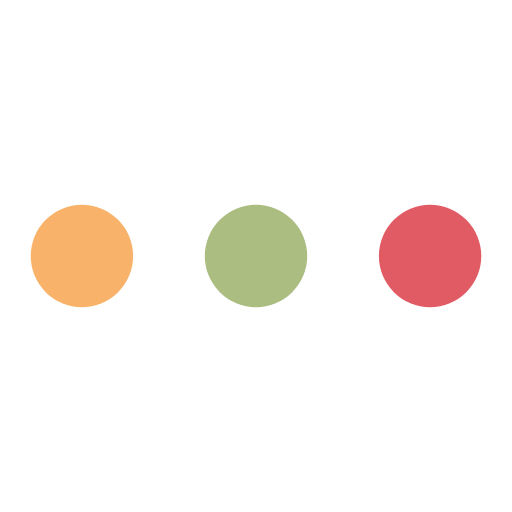
t = 0.00 s
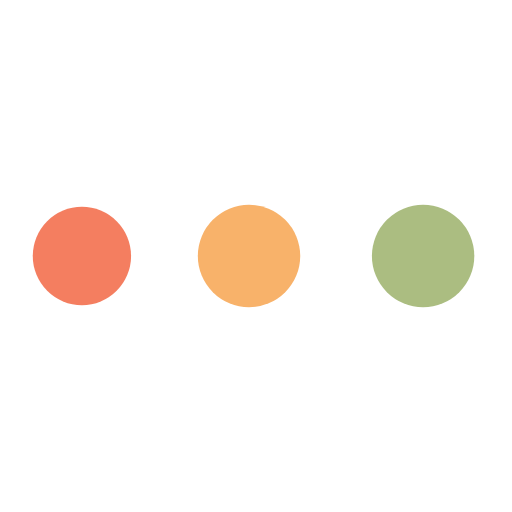
t = 0.59 s
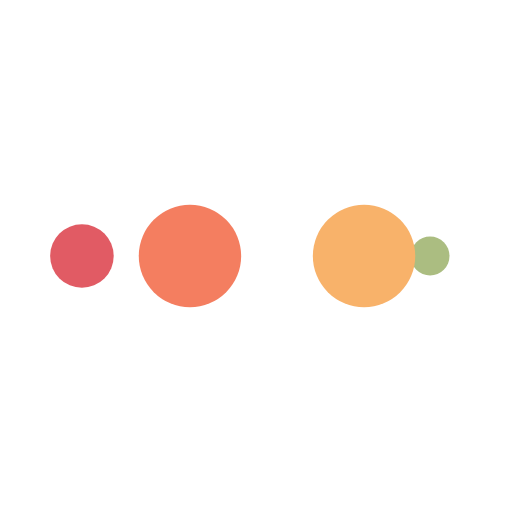
t = 0.98 s
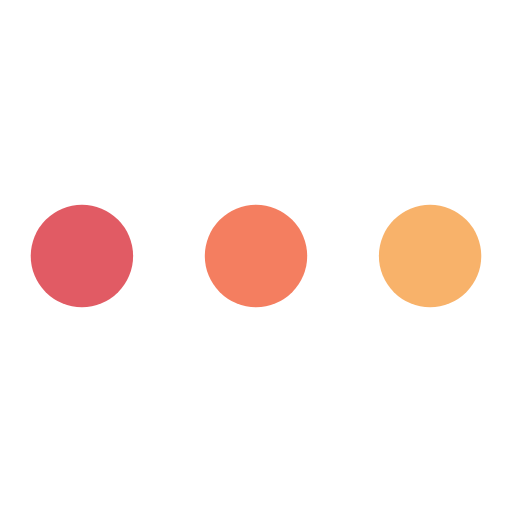
t = 1.56 s
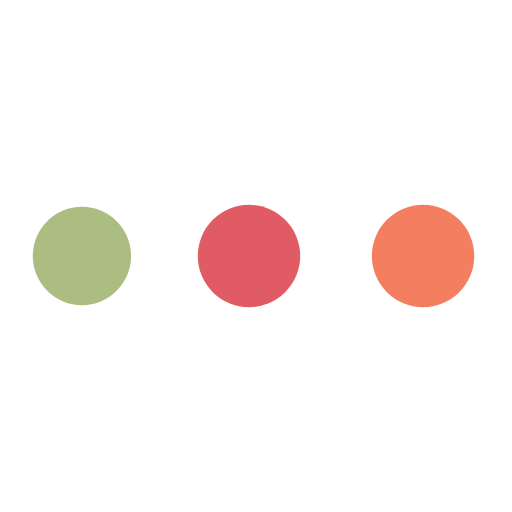
t = 2.15 s
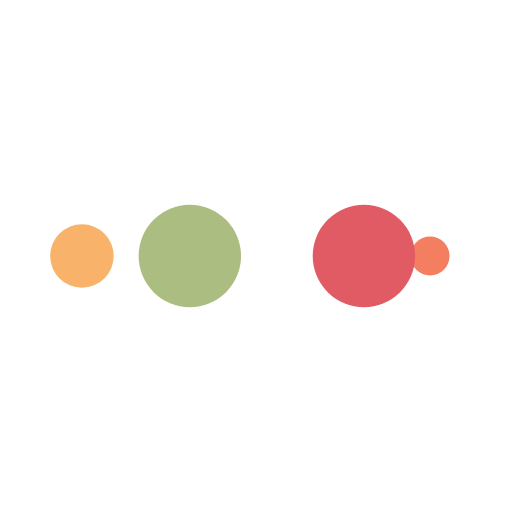
t = 2.54 s

The animated SVG that drew these frames (rendered in a browser with its animation timeline set to each time). Animation: 10 SMIL elements (animate=10); one cycle of 3.12 s, repeats indefinitely.

<svg xmlns="http://www.w3.org/2000/svg" xmlns:xlink="http://www.w3.org/1999/xlink" style="margin: auto; display: block; shape-rendering: auto;" viewBox="0 0 100 100" preserveAspectRatio="xMidYMid"><circle cx="84" cy="50" r="1.59183" fill="#e15b64"><animate attributeName="r" repeatCount="indefinite" dur="0.78125s" calcMode="spline" keyTimes="0;1" values="10;0" keySplines="0 0.5 0.5 1" begin="0s"/><animate attributeName="fill" repeatCount="indefinite" dur="3.125s" calcMode="discrete" keyTimes="0;0.25;0.5;0.75;1" values="#e15b64;#abbd81;#f8b26a;#f47e60;#e15b64" begin="0s"/></circle><circle cx="78.5878" cy="50" r="10" fill="#e15b64"><animate attributeName="r" repeatCount="indefinite" dur="3.125s" calcMode="spline" keyTimes="0;0.25;0.5;0.75;1" values="0;0;10;10;10" keySplines="0 0.5 0.5 1;0 0.5 0.5 1;0 0.5 0.5 1;0 0.5 0.5 1" begin="0s"/><animate attributeName="cx" repeatCount="indefinite" dur="3.125s" calcMode="spline" keyTimes="0;0.25;0.5;0.75;1" values="16;16;16;50;84" keySplines="0 0.5 0.5 1;0 0.5 0.5 1;0 0.5 0.5 1;0 0.5 0.5 1" begin="0s"/></circle><circle cx="16" cy="50" r="0" fill="#f47e60"><animate attributeName="r" repeatCount="indefinite" dur="3.125s" calcMode="spline" keyTimes="0;0.25;0.5;0.75;1" values="0;0;10;10;10" keySplines="0 0.5 0.5 1;0 0.5 0.5 1;0 0.5 0.5 1;0 0.5 0.5 1" begin="-0.78125s"/><animate attributeName="cx" repeatCount="indefinite" dur="3.125s" calcMode="spline" keyTimes="0;0.25;0.5;0.75;1" values="16;16;16;50;84" keySplines="0 0.5 0.5 1;0 0.5 0.5 1;0 0.5 0.5 1;0 0.5 0.5 1" begin="-0.78125s"/></circle><circle cx="16" cy="50" r="8.40817" fill="#f8b26a"><animate attributeName="r" repeatCount="indefinite" dur="3.125s" calcMode="spline" keyTimes="0;0.25;0.5;0.75;1" values="0;0;10;10;10" keySplines="0 0.5 0.5 1;0 0.5 0.5 1;0 0.5 0.5 1;0 0.5 0.5 1" begin="-1.5625s"/><animate attributeName="cx" repeatCount="indefinite" dur="3.125s" calcMode="spline" keyTimes="0;0.25;0.5;0.75;1" values="16;16;16;50;84" keySplines="0 0.5 0.5 1;0 0.5 0.5 1;0 0.5 0.5 1;0 0.5 0.5 1" begin="-1.5625s"/></circle><circle cx="44.5878" cy="50" r="10" fill="#abbd81"><animate attributeName="r" repeatCount="indefinite" dur="3.125s" calcMode="spline" keyTimes="0;0.25;0.5;0.75;1" values="0;0;10;10;10" keySplines="0 0.5 0.5 1;0 0.5 0.5 1;0 0.5 0.5 1;0 0.5 0.5 1" begin="-2.34375s"/><animate attributeName="cx" repeatCount="indefinite" dur="3.125s" calcMode="spline" keyTimes="0;0.25;0.5;0.75;1" values="16;16;16;50;84" keySplines="0 0.5 0.5 1;0 0.5 0.5 1;0 0.5 0.5 1;0 0.5 0.5 1" begin="-2.34375s"/></circle><!-- [ldio] generated by https://loading.io/ --></svg>
